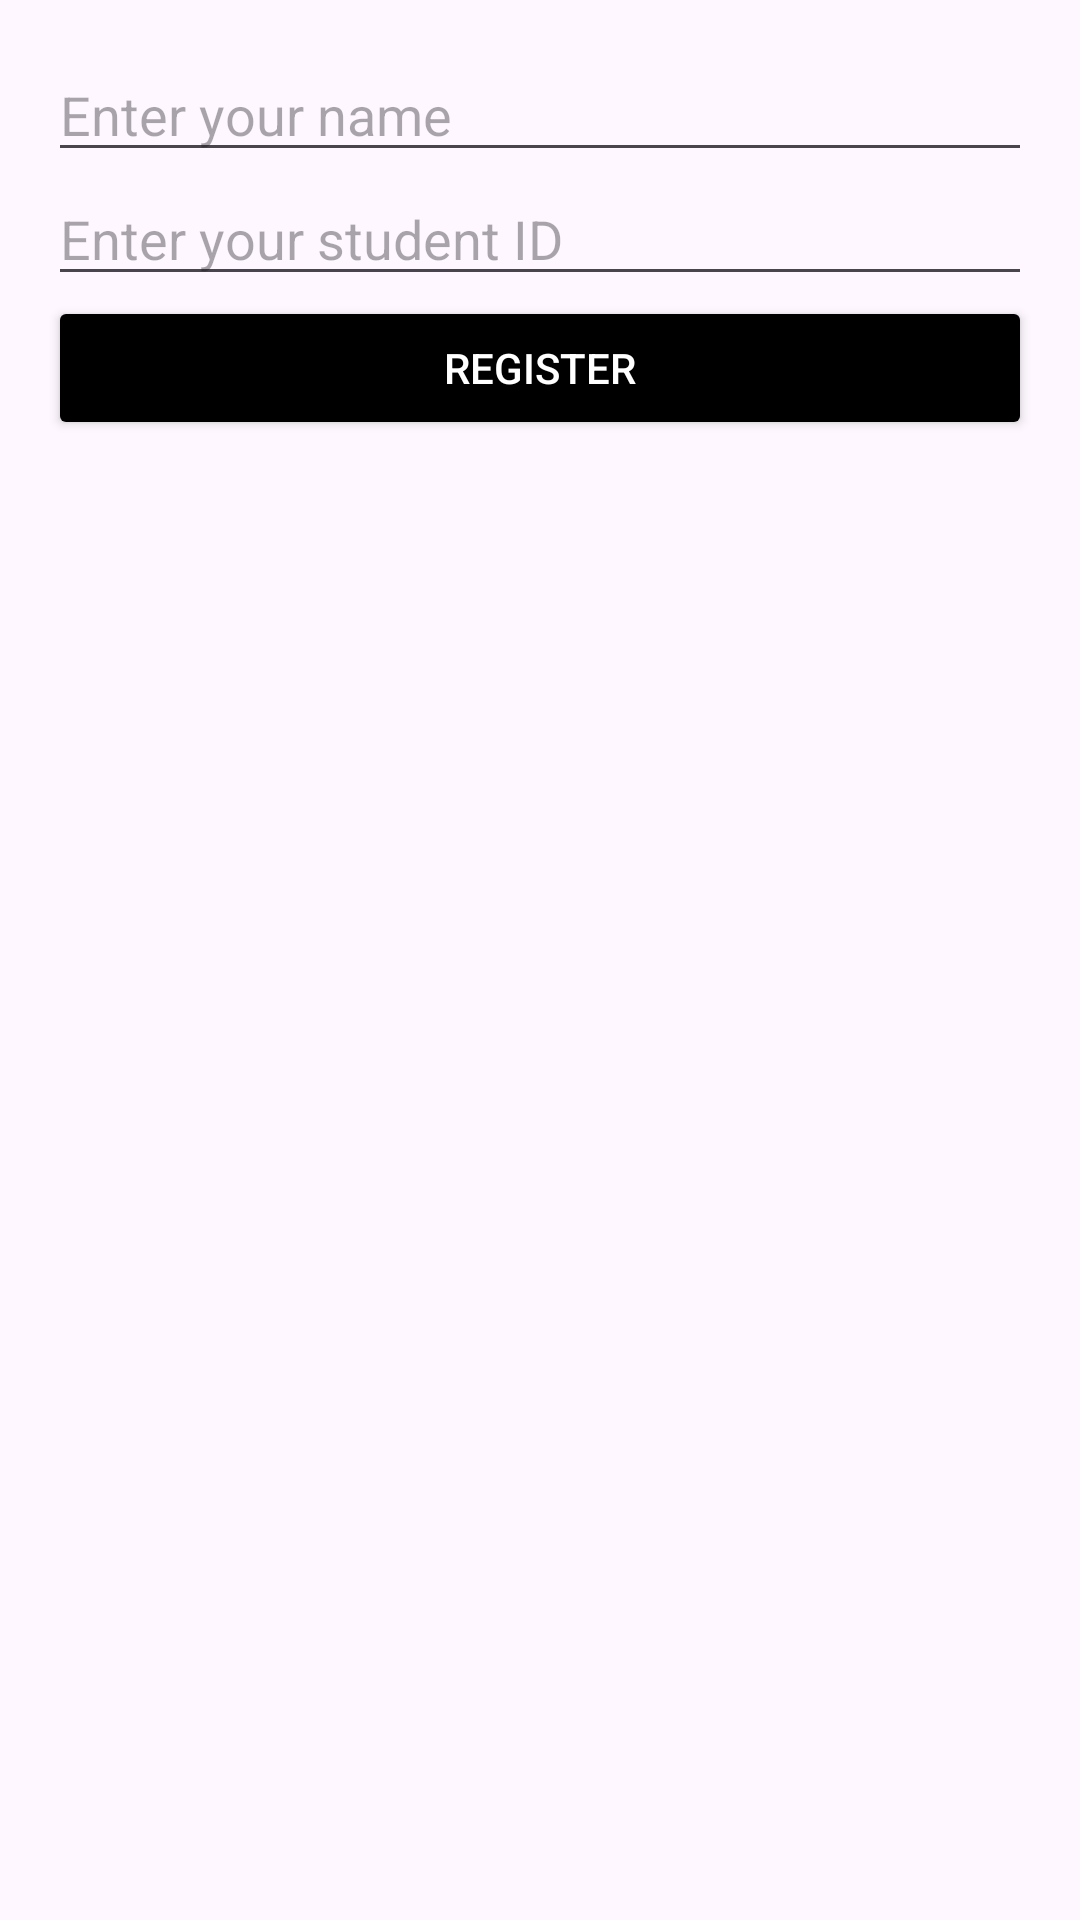

Android layout source for this screen:
<!-- AndroidManifest.xml: application theme Theme.Kan -->
<!-- res/layout/activity_registration.xml -->
<?xml version="1.0" encoding="utf-8"?>
<LinearLayout xmlns:android="http://schemas.android.com/apk/res/android"
    android:layout_width="match_parent"
    android:layout_height="match_parent"
    android:orientation="vertical"
    android:padding="16dp">

    <EditText
        android:id="@+id/editTextName"
        android:layout_width="match_parent"
        android:layout_height="wrap_content"
        android:hint="Enter your name"
        android:inputType="text" />

    <EditText
        android:id="@+id/editTextStudentID"
        android:layout_width="match_parent"
        android:layout_height="wrap_content"
        android:hint="Enter your student ID"
        android:inputType="text" />

    <Button
        android:id="@+id/buttonRegister"
        android:layout_width="match_parent"
        android:layout_height="wrap_content"
        android:text="Register"
        android:backgroundTint="@color/black"
        android:textColor="@android:color/white" />
</LinearLayout>
<!-- resources referenced by this layout -->
<resources>
  <style name="Theme.Kan" parent="Base.Theme.Kan" />
  <style name="Base.Theme.Kan" parent="Theme.Material3.DayNight.NoActionBar">
          
          
      </style>
  <!-- not gathered from this repository: default colours our renderer supplied (Android Studio template values) -->
  <color name="black">#FF000000</color>
</resources>
